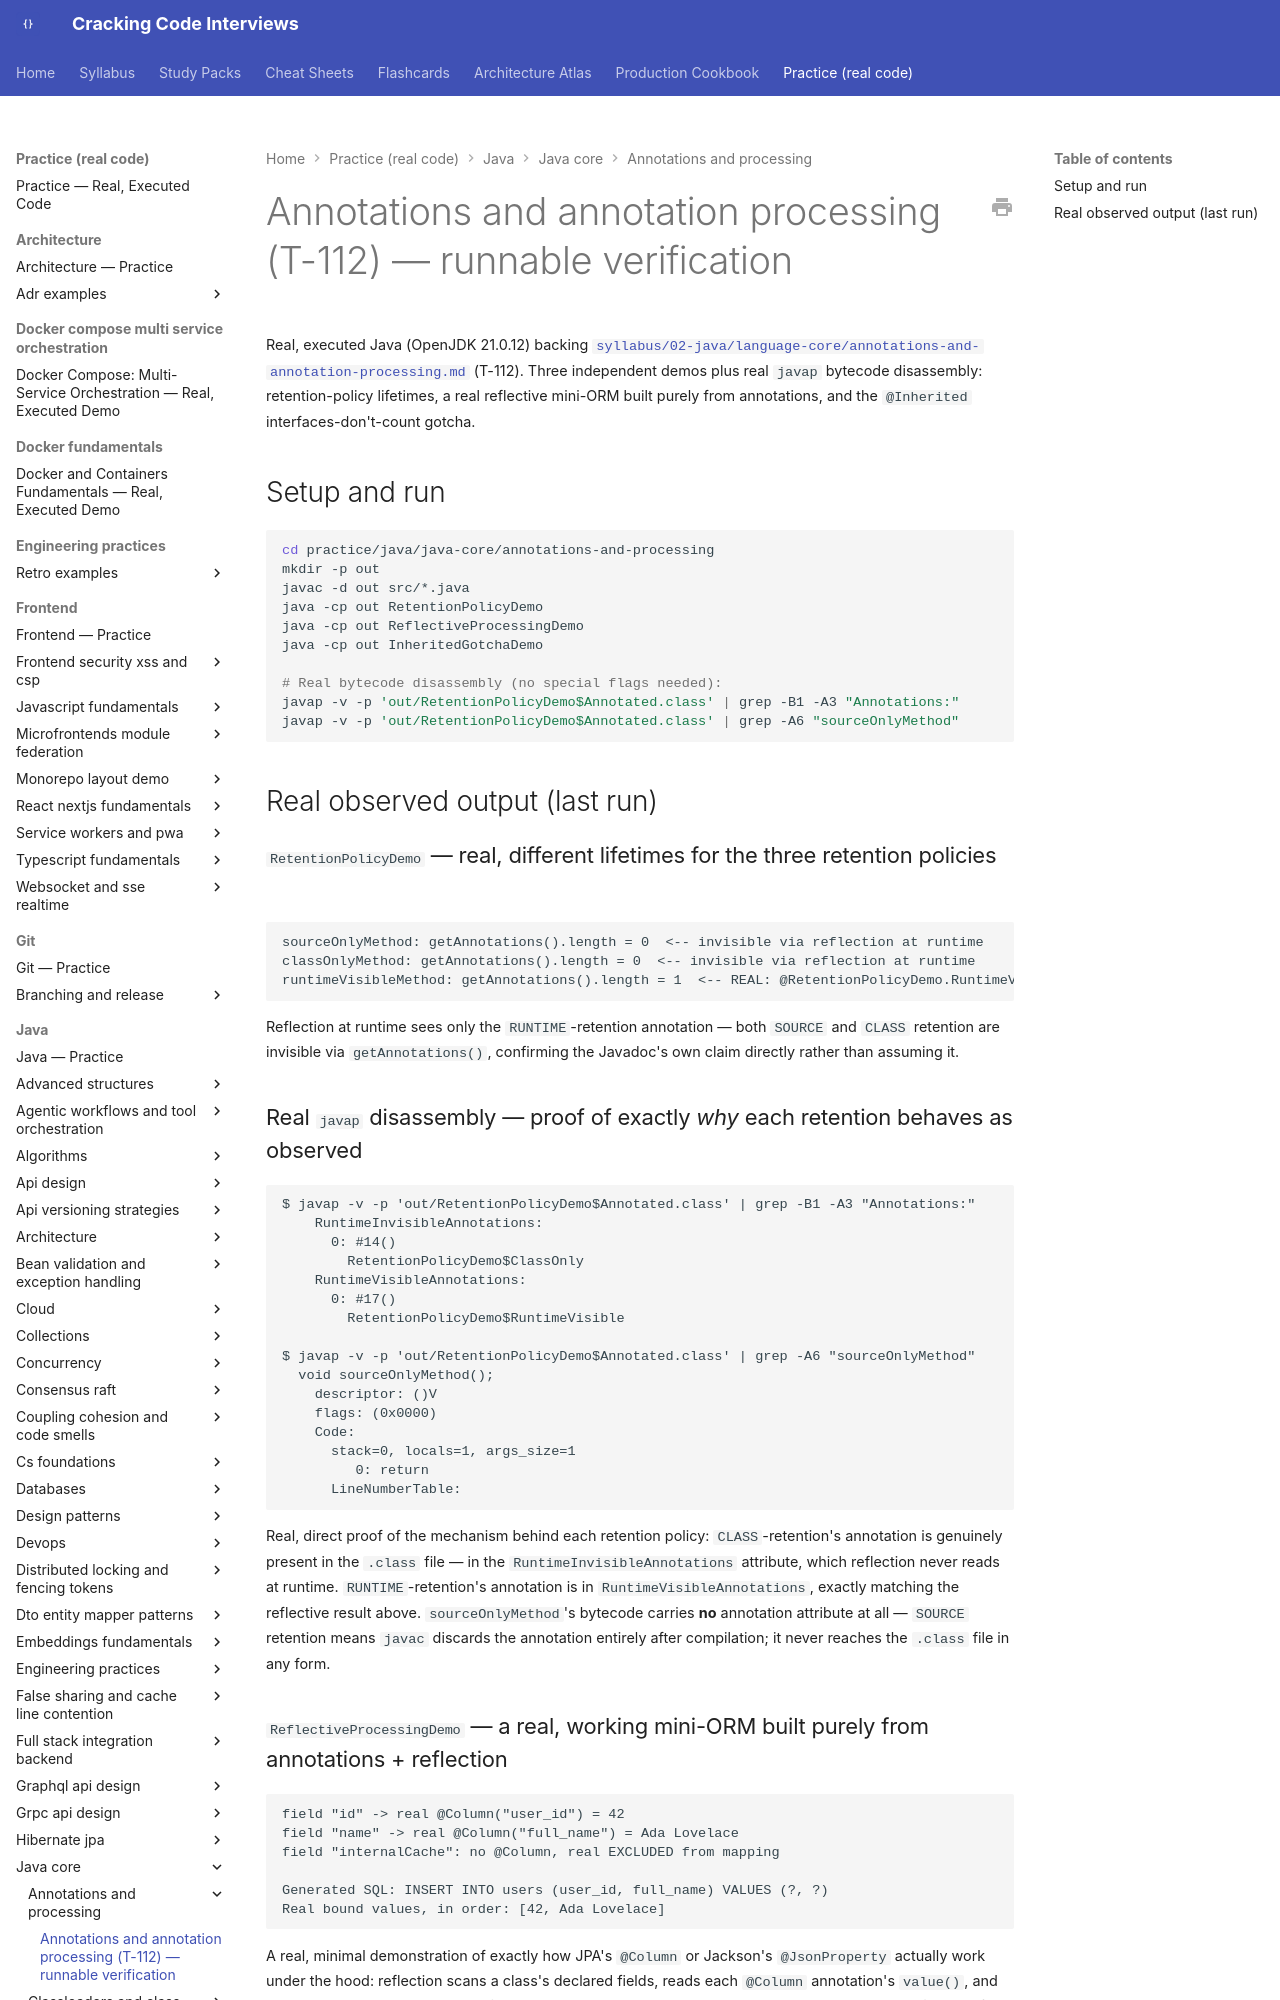

repository: JuanMelendres/cracking-code-interviews · page: practice/java/java-core/annotations-and-processing/index.html · generator: mkdocs

# Annotations and annotation processing (T-112) — runnable verification

Real, executed Java (OpenJDK 21.0.12) backing
[`syllabus/02-java/language-core/annotations-and-annotation-processing.md`](../../../../syllabus/02-java/language-core/annotations-and-annotation-processing.md)
(T-112). Three independent demos plus real `javap` bytecode disassembly: retention-policy
lifetimes, a real reflective mini-ORM built purely from annotations, and the `@Inherited`
interfaces-don't-count gotcha.

## Setup and run

```bash
cd practice/java/java-core/annotations-and-processing
mkdir -p out
javac -d out src/*.java
java -cp out RetentionPolicyDemo
java -cp out ReflectiveProcessingDemo
java -cp out InheritedGotchaDemo

# Real bytecode disassembly (no special flags needed):
javap -v -p 'out/RetentionPolicyDemo$Annotated.class' | grep -B1 -A3 "Annotations:"
javap -v -p 'out/RetentionPolicyDemo$Annotated.class' | grep -A6 "sourceOnlyMethod"
```

## Real observed output (last run)

### `RetentionPolicyDemo` — real, different lifetimes for the three retention policies

```
sourceOnlyMethod: getAnnotations().length = 0  <-- invisible via reflection at runtime
classOnlyMethod: getAnnotations().length = 0  <-- invisible via reflection at runtime
runtimeVisibleMethod: getAnnotations().length = 1  <-- REAL: @RetentionPolicyDemo.RuntimeVisible()
```

Reflection at runtime sees only the `RUNTIME`-retention annotation — both `SOURCE` and `CLASS`
retention are invisible via `getAnnotations()`, confirming the Javadoc's own claim directly rather
than assuming it.
